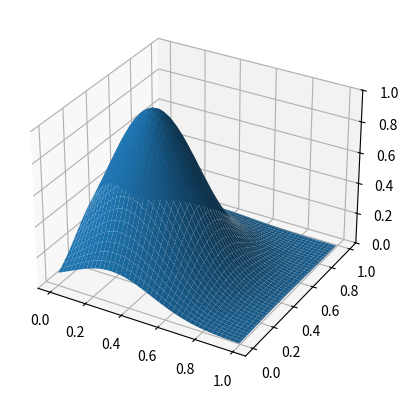

Here is the Python script that generated this plot: (Note: this script raises an exception after producing the figure.)
#Peaceman_Rachford.py
# [redacted]
# [redacted]

#Peaceman-Rachford ADI scheme on a cell-centered grid
#for solving 2-d homogeneous diffusion eqn with Neumann BCs

from __future__ import division

import numpy as np
import matplotlib.pyplot as plt
from mpl_toolkits.mplot3d import Axes3D
from numpy import exp
from numpy.linalg import norm

import scipy.sparse as sparse
import scipy.sparse.linalg

def sparse_matrices(h):
	#set sparse matrix L, the discrete 1-D Laplacian
	#for 3-pt centered flux 2nd order approximation
	#includes Neumann BCs

	#Set number of grid points
	N = int(1/h - 1)

	#set off-diagonal Laplacian components
	off_diag = 1*np.ones(N)
	#set diagonal Laplacian components
	diag = (-2)*np.ones(N)
	diag[0] = -1
	diag[-1] = -1

	# Generate the diagonal and off-diagonal matrices
	A = np.vstack((off_diag, diag, off_diag))/(h**2)
	L = scipy.sparse.dia_matrix((A,[-1,0,1]),shape=(N,N))
	I = scipy.sparse.identity(N)

	return L, I

def peaceman_rachford_step(u,h,delT,b,L,I):
	#one full time step of the ADI scheme
	N = int(1/h -1)

	#Diffuse in x direction
	# iterate over columns of u^n to get columns of u^*
	A = (I + (b*delT/2) * L)
	RHS_terms = A.dot(u)
	LHS_matrix = scipy.sparse.csc_matrix(I-(b*delT/2)*L)
	u_star = scipy.sparse.linalg.spsolve(LHS_matrix, RHS_terms)	

	#Diffuse in y direction
	#iterate over rows of u^* to get rows of u^n+1
	A = (I + (b*delT/2) * L)
	RHS_terms = A.dot(np.transpose(u))
	LHS_matrix = scipy.sparse.csc_matrix(I-(b*delT/2)*L)
	u_next = np.transpose(scipy.sparse.linalg.spsolve(LHS_matrix, RHS_terms))

	return u_next	

def peaceman_rachford_method(h,delT,b,u_old, plotting):
	N = int(1/h - 1)
	Nt = int(1/delT)

	#get operators
	[L, I] = sparse_matrices(h)

	energy = np.sum(u_old)
	
	if plotting==1:
		fig = plt.figure()
		ax = fig.add_subplot(111, projection='3d')
		# `plot_surface` expects `x` and `y` data to be 2D
		grid_X = [h*(i-0.5) for i in range(1,N+1)]
		grid_Y = [h*(j-0.5) for j in range(1, N+1)]
		X, Y = np.meshgrid(grid_X, grid_Y)  
		#keep z limits fixed
		ax.set_zlim(0, 1)
		plt.ion()
		#plot first frame, u(x,y,0)
		frame = ax.plot_surface(X, Y, u_old)
		plt.pause(0.05)


	for t in range(Nt):
		#solve for next u
		u_new = peaceman_rachford_step(u_old, h, delT, b, L, I)
		
		if plotting==1:
			#plot current u
			ax.collections.remove(frame)
			frame = ax.plot_surface(X, Y, u_new)
			plt.pause(0.05)

		u_old = u_new + 0
		energy2 = np.sum(u_new)
		# print(energy-energy2)


	# energy2 = np.sum(u_new)
	# print(energy-energy2)
	return u_new



def test():
	h = 2**(-8)
	delT = 2**(-4)
	N = int(1/h - 1)
	Nt = int(1/delT)
	plotting = 1

	[L, I] = sparse_matrices(h)

	grid_X = [h*(i-0.5) for i in range(1,N+1)]
	grid_Y = [h*(j-0.5) for j in range(1, N+1)]

	u0 = np.asarray([[exp(-10*((x-0.3)**2 + (y-0.4)**2)) for x in grid_X] for y in grid_Y])
	energy = np.sum(u0)

	u = peaceman_rachford_method(h,delT, 0.1, u0,1)

if __name__ == '__main__':
	test()